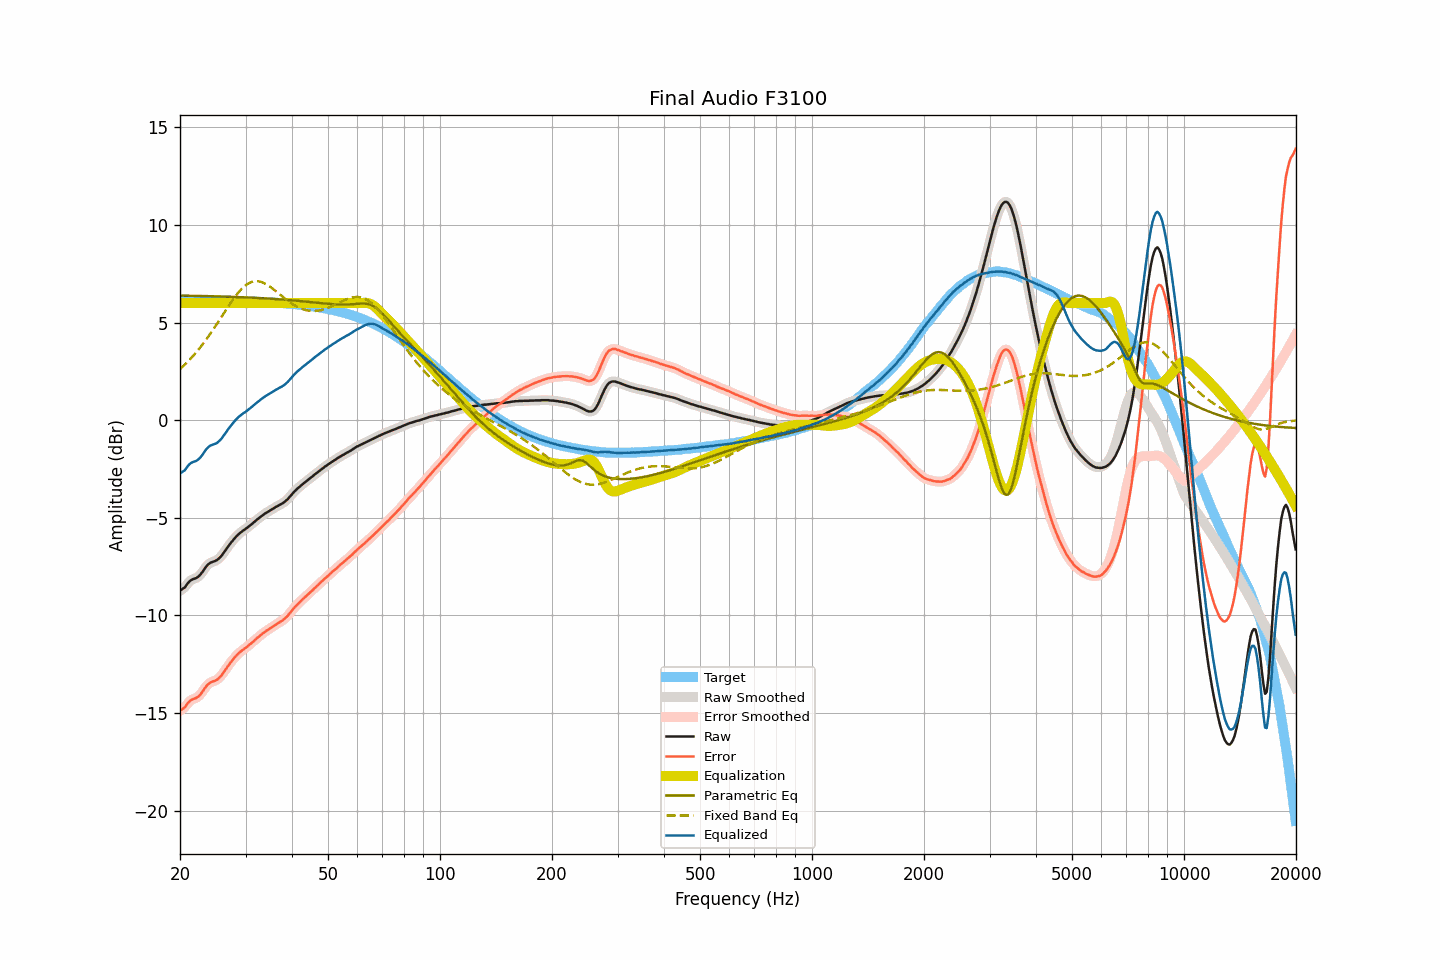

The data file committed next to this chart (first rows):
frequency, raw, smoothed, error, error_smoothed, equalization, parametric_eq, fixed_band_eq, equalized_raw, equalized_smoothed, target
20.00, -8.72, -8.72, -14.87, -14.87, 6.00, 6.38, 2.62, -2.72, -2.72, 6.15
20.20, -8.67, -8.68, -14.82, -14.82, 6.00, 6.38, 2.69, -2.67, -2.68, 6.15
20.40, -8.61, -8.62, -14.76, -14.76, 6.00, 6.38, 2.77, -2.61, -2.62, 6.15
20.61, -8.57, -8.54, -14.71, -14.69, 6.00, 6.38, 2.85, -2.57, -2.54, 6.15
20.81, -8.44, -8.45, -14.59, -14.59, 6.00, 6.38, 2.93, -2.44, -2.45, 6.14
21.02, -8.33, -8.34, -14.48, -14.49, 6.00, 6.38, 3.01, -2.33, -2.34, 6.14
21.23, -8.24, -8.25, -14.39, -14.39, 6.00, 6.37, 3.10, -2.24, -2.25, 6.14
21.44, -8.18, -8.19, -14.33, -14.33, 6.00, 6.37, 3.19, -2.18, -2.19, 6.14
21.66, -8.15, -8.15, -14.29, -14.29, 6.00, 6.37, 3.28, -2.15, -2.15, 6.14
21.87, -8.11, -8.11, -14.26, -14.26, 6.00, 6.37, 3.37, -2.11, -2.11, 6.14
22.09, -8.08, -8.08, -14.22, -14.22, 6.00, 6.37, 3.47, -2.08, -2.08, 6.14
22.31, -8.03, -8.03, -14.17, -14.17, 6.00, 6.37, 3.57, -2.03, -2.03, 6.14
22.54, -7.97, -7.96, -14.10, -14.10, 6.00, 6.36, 3.67, -1.97, -1.96, 6.14
22.76, -7.87, -7.87, -14.01, -14.01, 6.00, 6.36, 3.77, -1.87, -1.87, 6.14
22.99, -7.76, -7.76, -13.90, -13.90, 6.00, 6.36, 3.88, -1.76, -1.76, 6.14
23.22, -7.64, -7.64, -13.78, -13.78, 6.00, 6.36, 3.99, -1.64, -1.64, 6.14
23.45, -7.52, -7.53, -13.66, -13.66, 6.00, 6.36, 4.10, -1.52, -1.53, 6.13
23.69, -7.43, -7.43, -13.56, -13.56, 6.00, 6.36, 4.21, -1.43, -1.43, 6.13
23.92, -7.35, -7.35, -13.49, -13.48, 6.00, 6.35, 4.33, -1.35, -1.35, 6.13
24.16, -7.29, -7.30, -13.43, -13.43, 6.00, 6.35, 4.45, -1.29, -1.30, 6.13
24.40, -7.26, -7.26, -13.39, -13.39, 6.00, 6.35, 4.57, -1.26, -1.26, 6.13
24.65, -7.23, -7.23, -13.36, -13.36, 6.00, 6.35, 4.69, -1.23, -1.23, 6.13
24.89, -7.20, -7.20, -13.33, -13.33, 6.00, 6.34, 4.81, -1.20, -1.20, 6.13
25.14, -7.16, -7.16, -13.29, -13.28, 6.00, 6.34, 4.94, -1.16, -1.16, 6.13
25.39, -7.09, -7.10, -13.22, -13.22, 6.00, 6.34, 5.06, -1.09, -1.10, 6.12
25.65, -7.02, -7.02, -13.14, -13.14, 6.00, 6.34, 5.19, -1.02, -1.02, 6.12
25.91, -6.93, -6.92, -13.05, -13.04, 6.00, 6.34, 5.32, -0.93, -0.92, 6.12
26.16, -6.80, -6.81, -12.92, -12.93, 6.00, 6.33, 5.45, -0.80, -0.81, 6.12
26.43, -6.70, -6.69, -12.81, -12.81, 6.00, 6.33, 5.57, -0.70, -0.69, 6.12
26.69, -6.57, -6.57, -12.69, -12.69, 6.00, 6.33, 5.70, -0.57, -0.57, 6.12
26.96, -6.46, -6.46, -12.57, -12.57, 6.00, 6.32, 5.82, -0.46, -0.46, 6.11
27.23, -6.35, -6.35, -12.46, -12.46, 6.00, 6.32, 5.95, -0.35, -0.35, 6.11
27.50, -6.25, -6.24, -12.36, -12.35, 6.00, 6.32, 6.07, -0.25, -0.24, 6.11
27.77, -6.14, -6.14, -12.25, -12.25, 6.00, 6.32, 6.18, -0.14, -0.14, 6.11
28.05, -6.04, -6.05, -12.15, -12.15, 6.00, 6.31, 6.30, -0.04, -0.05, 6.11
28.33, -5.95, -5.95, -12.06, -12.06, 6.00, 6.31, 6.41, 0.05, 0.05, 6.11
28.62, -5.88, -5.87, -11.98, -11.98, 6.00, 6.31, 6.51, 0.12, 0.13, 6.10
28.90, -5.79, -5.80, -11.90, -11.90, 6.00, 6.30, 6.60, 0.21, 0.20, 6.10
29.19, -5.73, -5.73, -11.83, -11.83, 6.00, 6.30, 6.70, 0.27, 0.27, 6.10
29.48, -5.66, -5.67, -11.76, -11.77, 6.00, 6.30, 6.78, 0.34, 0.33, 6.10
29.78, -5.62, -5.61, -11.71, -11.71, 6.00, 6.29, 6.85, 0.38, 0.39, 6.09
30.08, -5.56, -5.55, -11.65, -11.64, 6.00, 6.29, 6.92, 0.44, 0.45, 6.09
30.38, -5.50, -5.49, -11.58, -11.58, 6.00, 6.29, 6.98, 0.50, 0.51, 6.09
30.68, -5.42, -5.43, -11.51, -11.51, 6.00, 6.28, 7.02, 0.58, 0.57, 6.09
30.99, -5.37, -5.36, -11.45, -11.45, 6.00, 6.28, 7.06, 0.63, 0.64, 6.08
31.30, -5.30, -5.29, -11.37, -11.37, 6.00, 6.27, 7.09, 0.70, 0.71, 6.08
31.61, -5.22, -5.23, -11.30, -11.30, 6.00, 6.27, 7.11, 0.78, 0.77, 6.08
31.93, -5.16, -5.16, -11.23, -11.23, 6.00, 6.27, 7.12, 0.84, 0.84, 6.07
32.24, -5.08, -5.09, -11.15, -11.16, 6.00, 6.26, 7.12, 0.92, 0.91, 6.07
32.57, -5.03, -5.02, -11.09, -11.09, 6.00, 6.26, 7.11, 0.97, 0.98, 6.07
32.89, -4.95, -4.96, -11.02, -11.02, 6.00, 6.25, 7.09, 1.05, 1.04, 6.06
33.22, -4.89, -4.89, -10.95, -10.95, 6.00, 6.25, 7.07, 1.11, 1.11, 6.06
33.55, -4.83, -4.83, -10.89, -10.89, 6.00, 6.24, 7.03, 1.17, 1.17, 6.05
33.89, -4.77, -4.78, -10.83, -10.83, 6.00, 6.24, 6.99, 1.23, 1.22, 6.05
34.23, -4.72, -4.72, -10.77, -10.77, 6.00, 6.23, 6.95, 1.28, 1.28, 6.05
34.57, -4.67, -4.67, -10.72, -10.72, 6.00, 6.23, 6.89, 1.33, 1.33, 6.04
34.92, -4.63, -4.63, -10.66, -10.66, 6.00, 6.22, 6.84, 1.37, 1.37, 6.04
35.27, -4.58, -4.58, -10.61, -10.61, 6.00, 6.22, 6.78, 1.42, 1.42, 6.03
35.62, -4.52, -4.52, -10.55, -10.55, 6.00, 6.21, 6.72, 1.48, 1.48, 6.03
35.97, -4.47, -4.48, -10.50, -10.50, 6.00, 6.21, 6.65, 1.53, 1.52, 6.02
... 635 more rows
